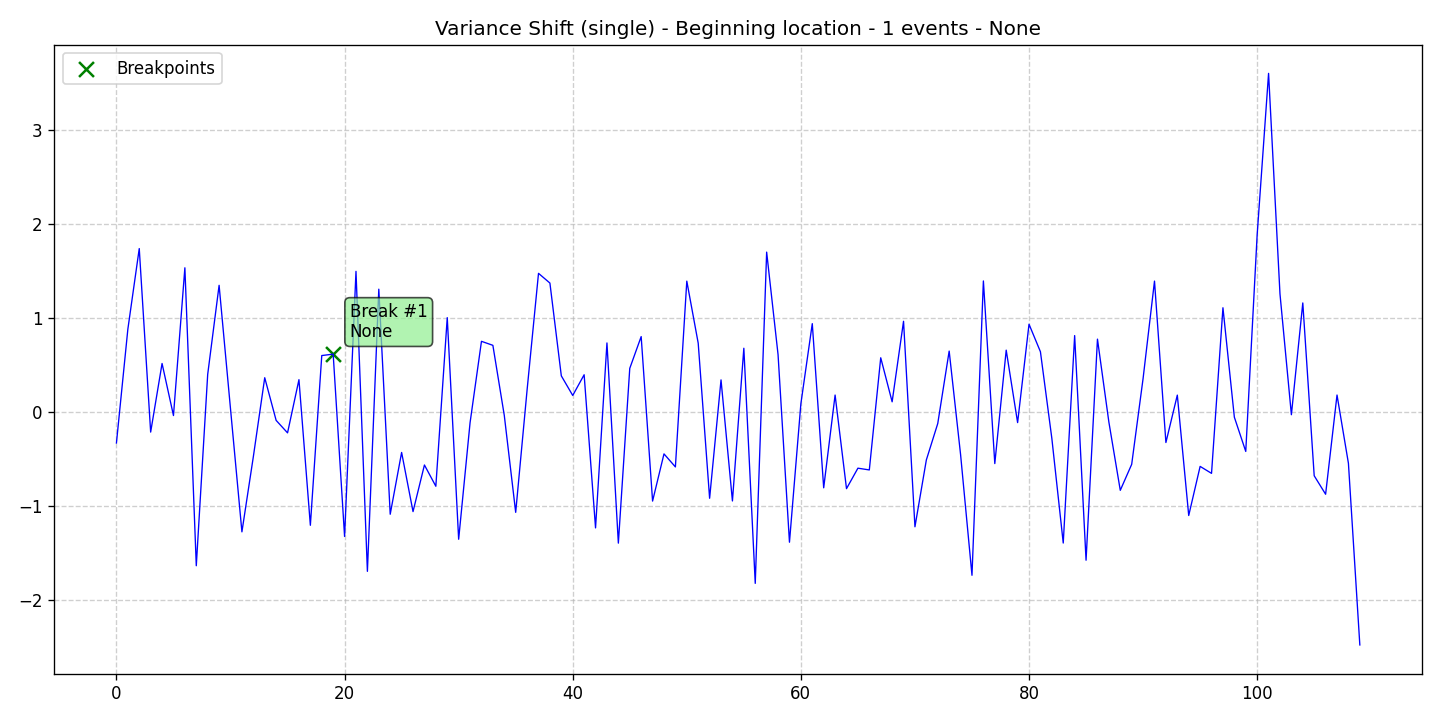

The file beside this chart, header and first rows:
data, stationary, det_lin_up, det_lin_down, det_quad, det_cubic, det_exp, det_damped, stoc_trend, volatility, single_seas, multiple_seas, point_anom_single, point_anom_multi, collect_anom, context_anom, mean_shift, var_shift, trend_shift, date, is_break, is_anomaly, is_multi, location_beginning
-0.3324, 0, 0, 0, 0, 0, 0, 0, 0, 0, 0, 0, 0, 0, 0, 0, 0, 1, 0, 2020-01-01, 0, 0, 0, 1
0.8782, 0, 0, 0, 0, 0, 0, 0, 0, 0, 0, 0, 0, 0, 0, 0, 0, 1, 0, 2020-01-02, 0, 0, 0, 1
1.737, 0, 0, 0, 0, 0, 0, 0, 0, 0, 0, 0, 0, 0, 0, 0, 0, 1, 0, 2020-01-03, 0, 0, 0, 1
-0.2164, 0, 0, 0, 0, 0, 0, 0, 0, 0, 0, 0, 0, 0, 0, 0, 0, 1, 0, 2020-01-04, 0, 0, 0, 1
0.5139, 0, 0, 0, 0, 0, 0, 0, 0, 0, 0, 0, 0, 0, 0, 0, 0, 1, 0, 2020-01-05, 0, 0, 0, 1
-0.04024, 0, 0, 0, 0, 0, 0, 0, 0, 0, 0, 0, 0, 0, 0, 0, 0, 1, 0, 2020-01-06, 0, 0, 0, 1
1.533, 0, 0, 0, 0, 0, 0, 0, 0, 0, 0, 0, 0, 0, 0, 0, 0, 1, 0, 2020-01-07, 0, 0, 0, 1
-1.639, 0, 0, 0, 0, 0, 0, 0, 0, 0, 0, 0, 0, 0, 0, 0, 0, 1, 0, 2020-01-08, 0, 0, 0, 1
0.3978, 0, 0, 0, 0, 0, 0, 0, 0, 0, 0, 0, 0, 0, 0, 0, 0, 1, 0, 2020-01-09, 0, 0, 0, 1
1.346, 0, 0, 0, 0, 0, 0, 0, 0, 0, 0, 0, 0, 0, 0, 0, 0, 1, 0, 2020-01-10, 0, 0, 0, 1
0.03077, 0, 0, 0, 0, 0, 0, 0, 0, 0, 0, 0, 0, 0, 0, 0, 0, 1, 0, 2020-01-11, 0, 0, 0, 1
-1.278, 0, 0, 0, 0, 0, 0, 0, 0, 0, 0, 0, 0, 0, 0, 0, 0, 1, 0, 2020-01-12, 0, 0, 0, 1
-0.4795, 0, 0, 0, 0, 0, 0, 0, 0, 0, 0, 0, 0, 0, 0, 0, 0, 1, 0, 2020-01-13, 0, 0, 0, 1
0.3624, 0, 0, 0, 0, 0, 0, 0, 0, 0, 0, 0, 0, 0, 0, 0, 0, 1, 0, 2020-01-14, 0, 0, 0, 1
-0.09173, 0, 0, 0, 0, 0, 0, 0, 0, 0, 0, 0, 0, 0, 0, 0, 0, 1, 0, 2020-01-15, 0, 0, 0, 1
-0.2246, 0, 0, 0, 0, 0, 0, 0, 0, 0, 0, 0, 0, 0, 0, 0, 0, 1, 0, 2020-01-16, 0, 0, 0, 1
0.3417, 0, 0, 0, 0, 0, 0, 0, 0, 0, 0, 0, 0, 0, 0, 0, 0, 1, 0, 2020-01-17, 0, 0, 0, 1
-1.208, 0, 0, 0, 0, 0, 0, 0, 0, 0, 0, 0, 0, 0, 0, 0, 0, 1, 0, 2020-01-18, 0, 0, 0, 1
0.5984, 0, 0, 0, 0, 0, 0, 0, 0, 0, 0, 0, 0, 0, 0, 0, 0, 1, 0, 2020-01-19, 0, 0, 0, 1
0.6136, 0, 0, 0, 0, 0, 0, 0, 0, 0, 0, 0, 0, 0, 0, 0, 0, 1, 0, 2020-01-20, 1, 0, 0, 1
-1.327, 0, 0, 0, 0, 0, 0, 0, 0, 0, 0, 0, 0, 0, 0, 0, 0, 1, 0, 2020-01-21, 0, 0, 0, 1
1.495, 0, 0, 0, 0, 0, 0, 0, 0, 0, 0, 0, 0, 0, 0, 0, 0, 1, 0, 2020-01-22, 0, 0, 0, 1
-1.699, 0, 0, 0, 0, 0, 0, 0, 0, 0, 0, 0, 0, 0, 0, 0, 0, 1, 0, 2020-01-23, 0, 0, 0, 1
1.305, 0, 0, 0, 0, 0, 0, 0, 0, 0, 0, 0, 0, 0, 0, 0, 0, 1, 0, 2020-01-24, 0, 0, 0, 1
-1.091, 0, 0, 0, 0, 0, 0, 0, 0, 0, 0, 0, 0, 0, 0, 0, 0, 1, 0, 2020-01-25, 0, 0, 0, 1
-0.4331, 0, 0, 0, 0, 0, 0, 0, 0, 0, 0, 0, 0, 0, 0, 0, 0, 1, 0, 2020-01-26, 0, 0, 0, 1
-1.063, 0, 0, 0, 0, 0, 0, 0, 0, 0, 0, 0, 0, 0, 0, 0, 0, 1, 0, 2020-01-27, 0, 0, 0, 1
-0.5665, 0, 0, 0, 0, 0, 0, 0, 0, 0, 0, 0, 0, 0, 0, 0, 0, 1, 0, 2020-01-28, 0, 0, 0, 1
-0.7929, 0, 0, 0, 0, 0, 0, 0, 0, 0, 0, 0, 0, 0, 0, 0, 0, 1, 0, 2020-01-29, 0, 0, 0, 1
1.002, 0, 0, 0, 0, 0, 0, 0, 0, 0, 0, 0, 0, 0, 0, 0, 0, 1, 0, 2020-01-30, 0, 0, 0, 1
-1.357, 0, 0, 0, 0, 0, 0, 0, 0, 0, 0, 0, 0, 0, 0, 0, 0, 1, 0, 2020-01-31, 0, 0, 0, 1
-0.1169, 0, 0, 0, 0, 0, 0, 0, 0, 0, 0, 0, 0, 0, 0, 0, 0, 1, 0, 2020-02-01, 0, 0, 0, 1
0.7499, 0, 0, 0, 0, 0, 0, 0, 0, 0, 0, 0, 0, 0, 0, 0, 0, 1, 0, 2020-02-02, 0, 0, 0, 1
0.7072, 0, 0, 0, 0, 0, 0, 0, 0, 0, 0, 0, 0, 0, 0, 0, 0, 1, 0, 2020-02-03, 0, 0, 0, 1
-0.03874, 0, 0, 0, 0, 0, 0, 0, 0, 0, 0, 0, 0, 0, 0, 0, 0, 1, 0, 2020-02-04, 0, 0, 0, 1
-1.071, 0, 0, 0, 0, 0, 0, 0, 0, 0, 0, 0, 0, 0, 0, 0, 0, 1, 0, 2020-02-05, 0, 0, 0, 1
0.2333, 0, 0, 0, 0, 0, 0, 0, 0, 0, 0, 0, 0, 0, 0, 0, 0, 1, 0, 2020-02-06, 0, 0, 0, 1
1.474, 0, 0, 0, 0, 0, 0, 0, 0, 0, 0, 0, 0, 0, 0, 0, 0, 1, 0, 2020-02-07, 0, 0, 0, 1
1.37, 0, 0, 0, 0, 0, 0, 0, 0, 0, 0, 0, 0, 0, 0, 0, 0, 1, 0, 2020-02-08, 0, 0, 0, 1
0.3823, 0, 0, 0, 0, 0, 0, 0, 0, 0, 0, 0, 0, 0, 0, 0, 0, 1, 0, 2020-02-09, 0, 0, 0, 1
0.1736, 0, 0, 0, 0, 0, 0, 0, 0, 0, 0, 0, 0, 0, 0, 0, 0, 1, 0, 2020-02-10, 0, 0, 0, 1
0.394, 0, 0, 0, 0, 0, 0, 0, 0, 0, 0, 0, 0, 0, 0, 0, 0, 1, 0, 2020-02-11, 0, 0, 0, 1
-1.236, 0, 0, 0, 0, 0, 0, 0, 0, 0, 0, 0, 0, 0, 0, 0, 0, 1, 0, 2020-02-12, 0, 0, 0, 1
0.7326, 0, 0, 0, 0, 0, 0, 0, 0, 0, 0, 0, 0, 0, 0, 0, 0, 1, 0, 2020-02-13, 0, 0, 0, 1
-1.398, 0, 0, 0, 0, 0, 0, 0, 0, 0, 0, 0, 0, 0, 0, 0, 0, 1, 0, 2020-02-14, 0, 0, 0, 1
0.4621, 0, 0, 0, 0, 0, 0, 0, 0, 0, 0, 0, 0, 0, 0, 0, 0, 1, 0, 2020-02-15, 0, 0, 0, 1
0.8002, 0, 0, 0, 0, 0, 0, 0, 0, 0, 0, 0, 0, 0, 0, 0, 0, 1, 0, 2020-02-16, 0, 0, 0, 1
-0.9508, 0, 0, 0, 0, 0, 0, 0, 0, 0, 0, 0, 0, 0, 0, 0, 0, 1, 0, 2020-02-17, 0, 0, 0, 1
-0.4484, 0, 0, 0, 0, 0, 0, 0, 0, 0, 0, 0, 0, 0, 0, 0, 0, 1, 0, 2020-02-18, 0, 0, 0, 1
-0.587, 0, 0, 0, 0, 0, 0, 0, 0, 0, 0, 0, 0, 0, 0, 0, 0, 1, 0, 2020-02-19, 0, 0, 0, 1
1.391, 0, 0, 0, 0, 0, 0, 0, 0, 0, 0, 0, 0, 0, 0, 0, 0, 1, 0, 2020-02-20, 0, 0, 0, 1
0.7302, 0, 0, 0, 0, 0, 0, 0, 0, 0, 0, 0, 0, 0, 0, 0, 0, 1, 0, 2020-02-21, 0, 0, 0, 1
-0.9208, 0, 0, 0, 0, 0, 0, 0, 0, 0, 0, 0, 0, 0, 0, 0, 0, 1, 0, 2020-02-22, 0, 0, 0, 1
0.3393, 0, 0, 0, 0, 0, 0, 0, 0, 0, 0, 0, 0, 0, 0, 0, 0, 1, 0, 2020-02-23, 0, 0, 0, 1
-0.9494, 0, 0, 0, 0, 0, 0, 0, 0, 0, 0, 0, 0, 0, 0, 0, 0, 1, 0, 2020-02-24, 0, 0, 0, 1
0.6762, 0, 0, 0, 0, 0, 0, 0, 0, 0, 0, 0, 0, 0, 0, 0, 0, 1, 0, 2020-02-25, 0, 0, 0, 1
-1.827, 0, 0, 0, 0, 0, 0, 0, 0, 0, 0, 0, 0, 0, 0, 0, 0, 1, 0, 2020-02-26, 0, 0, 0, 1
1.699, 0, 0, 0, 0, 0, 0, 0, 0, 0, 0, 0, 0, 0, 0, 0, 0, 1, 0, 2020-02-27, 0, 0, 0, 1
0.608, 0, 0, 0, 0, 0, 0, 0, 0, 0, 0, 0, 0, 0, 0, 0, 0, 1, 0, 2020-02-28, 0, 0, 0, 1
-1.389, 0, 0, 0, 0, 0, 0, 0, 0, 0, 0, 0, 0, 0, 0, 0, 0, 1, 0, 2020-02-29, 0, 0, 0, 1
... 50 more rows
